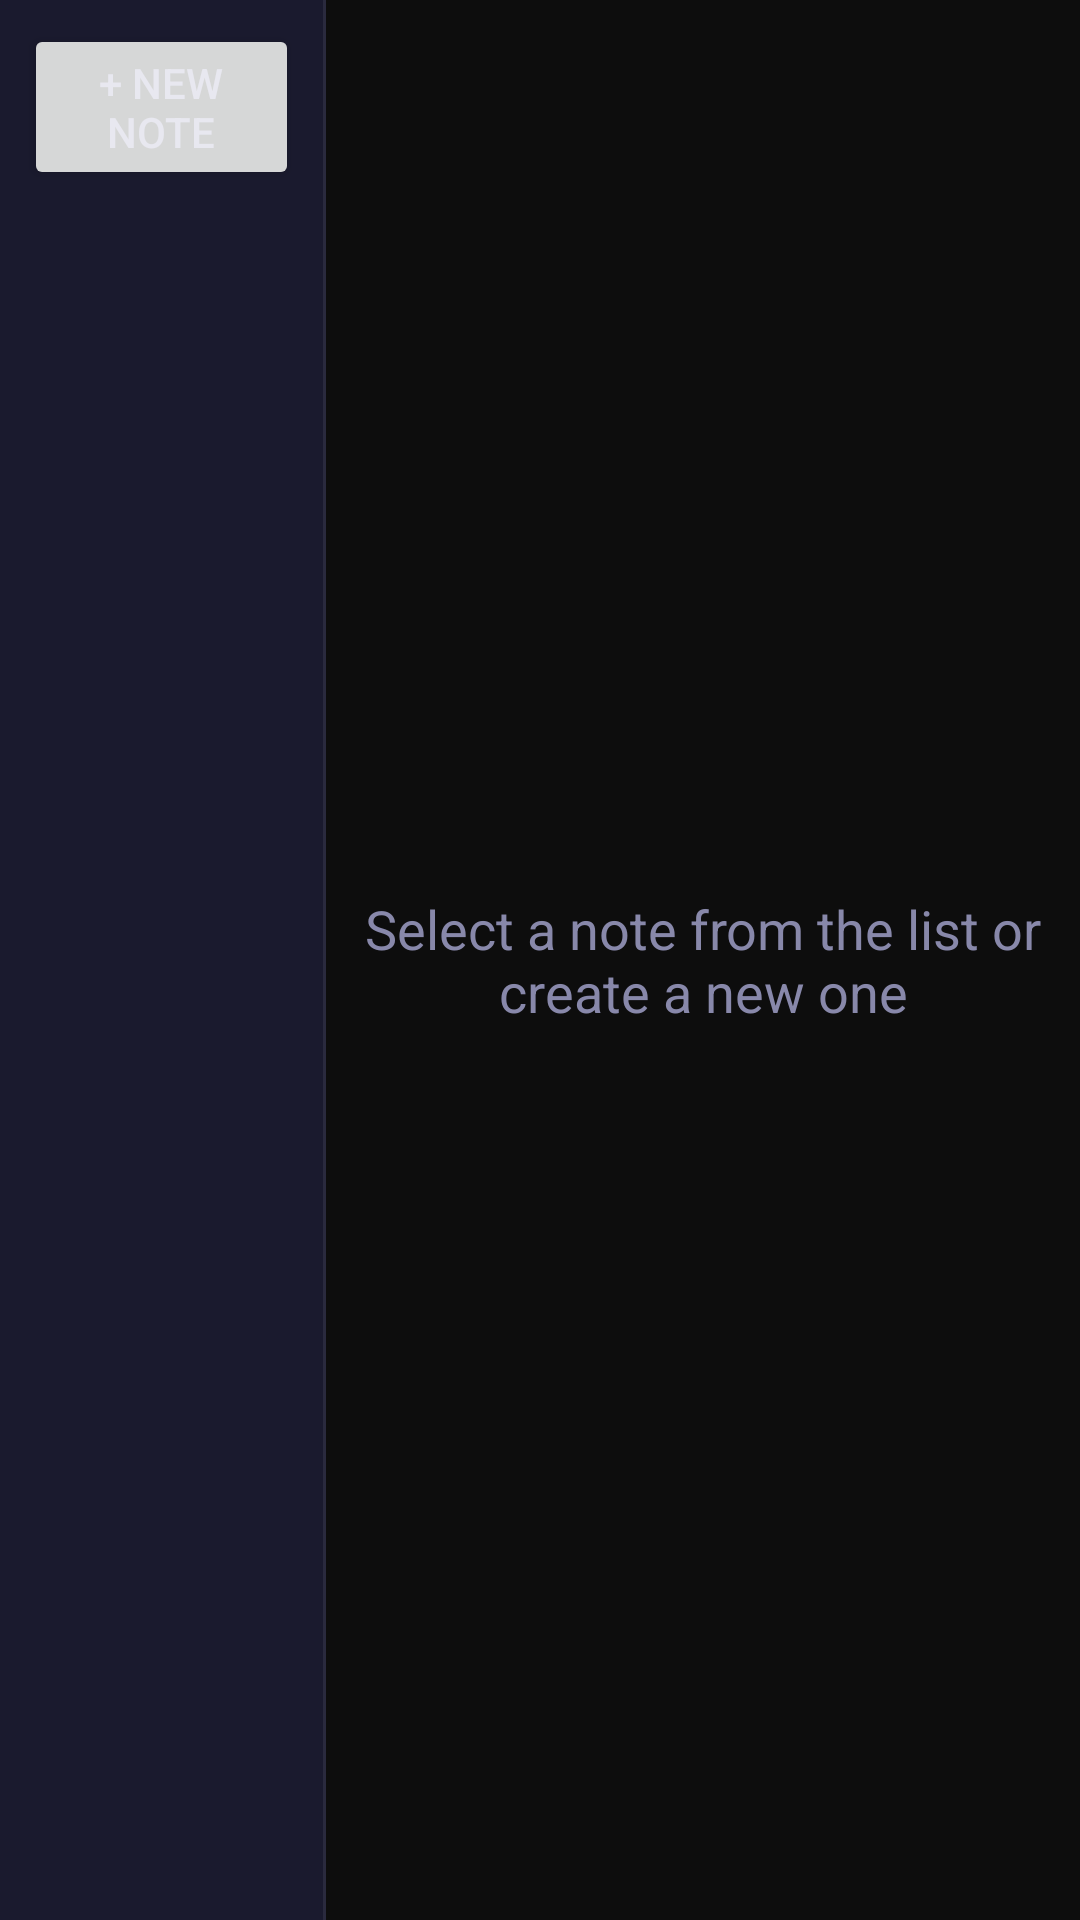

Write the Android layout XML for this screen, with the resource values it uses.
<!-- AndroidManifest.xml: application theme Theme.KitchenDisplay -->
<!-- res/layout/fragment_notes.xml -->
<?xml version="1.0" encoding="utf-8"?>
<LinearLayout
    xmlns:android="http://schemas.android.com/apk/res/android"
    android:layout_width="match_parent"
    android:layout_height="match_parent"
    android:background="@color/background"
    android:orientation="horizontal">

    
    <LinearLayout
        android:layout_width="0dp"
        android:layout_height="match_parent"
        android:layout_weight="3"
        android:orientation="vertical"
        android:background="@color/surface"
        android:padding="8dp">

        <Button
            android:id="@+id/btn_new_note"
            android:layout_width="match_parent"
            android:layout_height="wrap_content"
            android:text="@string/new_note"
            android:textSize="14sp"
            android:layout_marginBottom="8dp" />

        <androidx.recyclerview.widget.RecyclerView
            android:id="@+id/rv_notes"
            android:layout_width="match_parent"
            android:layout_height="0dp"
            android:layout_weight="1" />

    </LinearLayout>

    
    <View
        android:layout_width="1dp"
        android:layout_height="match_parent"
        android:background="@color/divider" />

    
    <LinearLayout
        android:layout_width="0dp"
        android:layout_height="match_parent"
        android:layout_weight="7"
        android:orientation="vertical"
        android:padding="12dp">

        
        <TextView
            android:id="@+id/tv_no_note_hint"
            android:layout_width="match_parent"
            android:layout_height="match_parent"
            android:text="@string/select_note_hint"
            android:textColor="@color/text_secondary"
            android:textSize="18sp"
            android:gravity="center" />

        
        <LinearLayout
            android:id="@+id/layout_editor"
            android:layout_width="match_parent"
            android:layout_height="match_parent"
            android:orientation="vertical"
            android:visibility="gone">

            <LinearLayout
                android:layout_width="match_parent"
                android:layout_height="wrap_content"
                android:orientation="horizontal"
                android:gravity="center_vertical"
                android:paddingBottom="8dp">

                <TextView
                    android:id="@+id/tv_note_saved"
                    android:layout_width="0dp"
                    android:layout_height="wrap_content"
                    android:layout_weight="1"
                    android:text="@string/auto_saved"
                    android:textColor="@color/text_secondary"
                    android:textSize="13sp"
                    android:visibility="invisible" />

                <Button
                    android:id="@+id/btn_delete_note"
                    android:layout_width="wrap_content"
                    android:layout_height="wrap_content"
                    android:text="@string/delete_note"
                    android:backgroundTint="@color/recording_red"
                    android:textSize="13sp" />

            </LinearLayout>

            <EditText
                android:id="@+id/et_note_content"
                android:layout_width="match_parent"
                android:layout_height="0dp"
                android:layout_weight="1"
                android:hint="@string/note_hint"
                android:textColor="@color/text_primary"
                android:textColorHint="@color/text_secondary"
                android:background="@color/input_background"
                android:padding="12dp"
                android:textSize="16sp"
                android:inputType="textMultiLine|textCapSentences"
                android:gravity="top|start" />

        </LinearLayout>

    </LinearLayout>

</LinearLayout>
<!-- resources referenced by this layout -->
<resources>
  <color name="background">#0D0D0D</color>
  <color name="divider">#2A2A3E</color>
  <color name="input_background">#1F2335</color>
  <color name="recording_red">#F44336</color>
  <color name="surface">#1A1A2E</color>
  <color name="text_primary">#E8E8F0</color>
  <color name="text_secondary">#8888AA</color>
  <string name="auto_saved">✓ Saved</string>
  <string name="delete_note">Delete</string>
  <string name="new_note">+ New Note</string>
  <string name="note_hint">Start typing your note…</string>
  <string name="select_note_hint">Select a note from the list or create a new one</string>
  <style name="Theme.KitchenDisplay" parent="Theme.MaterialComponents.DayNight.NoActionBar">
          <item name="colorPrimary">@color/accent</item>
          <item name="colorPrimaryVariant">@color/surface</item>
          <item name="colorOnPrimary">@color/background</item>
          <item name="colorSecondary">@color/button_default</item>
          <item name="colorOnSecondary">@color/white</item>
          <item name="android:windowBackground">@color/background</item>
          <item name="android:statusBarColor">@color/nav_background</item>
          <item name="android:navigationBarColor">@color/nav_background</item>
          <item name="android:textColor">@color/text_primary</item>
          <item name="android:windowFullscreen">true</item>
      </style>
  <color name="accent">#4FC3F7</color>
  <color name="button_default">#2979FF</color>
  <color name="white">#FFFFFFFF</color>
  <color name="nav_background">#16213E</color>
</resources>
